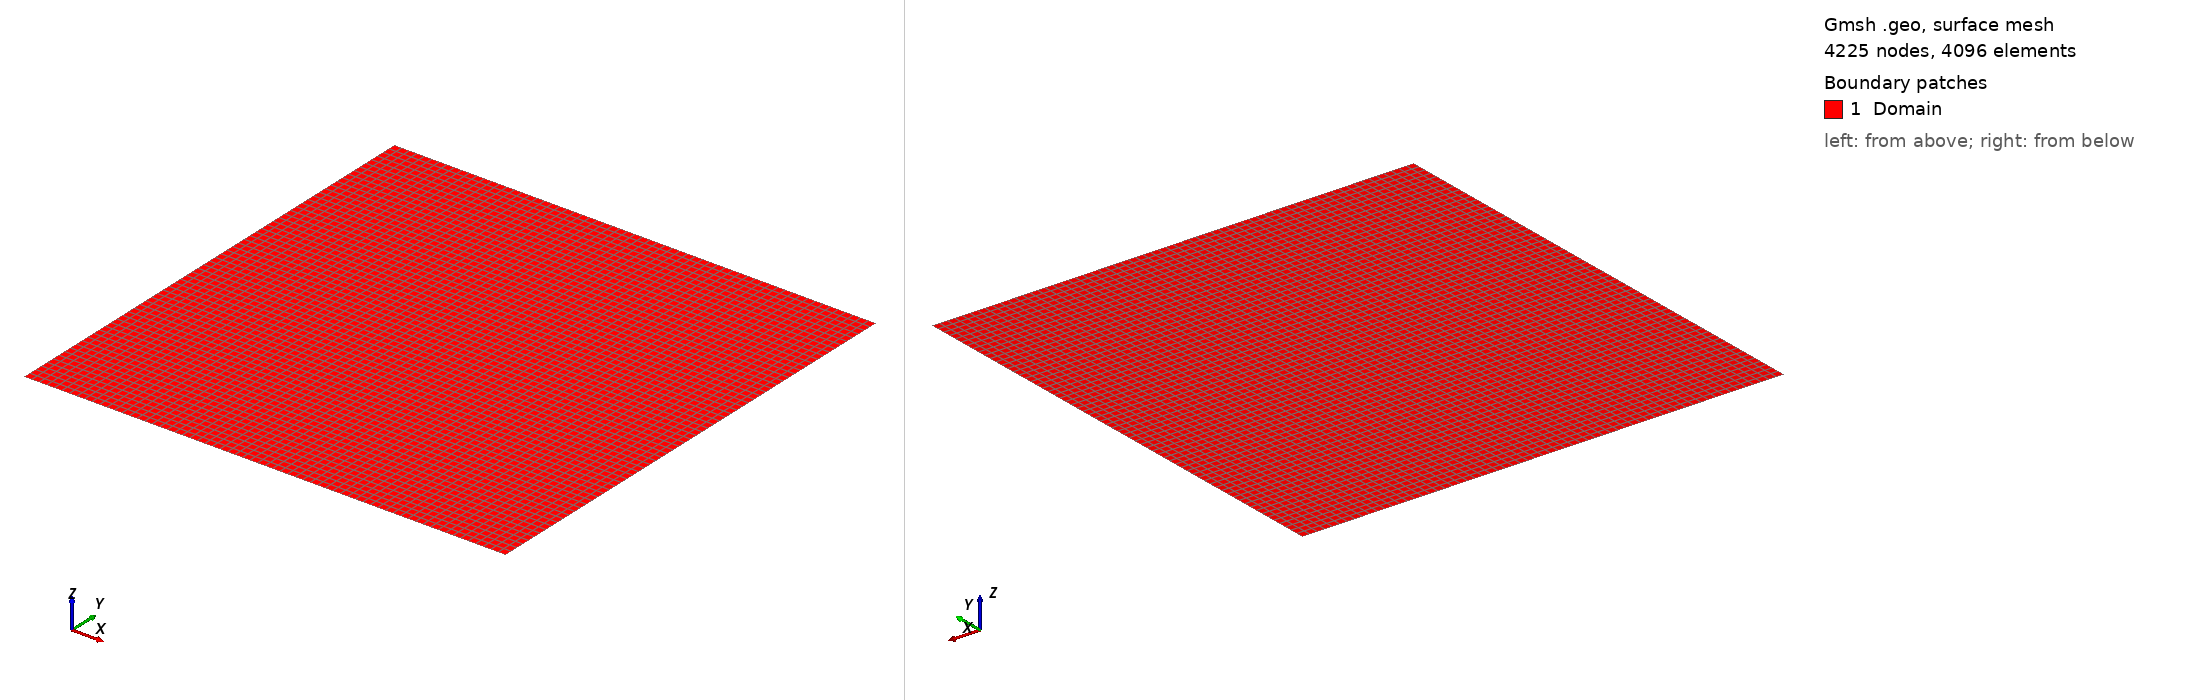

Gmsh geometry script, surface-meshed: 4225 nodes, 4096 surface elements. Boundary patches (legend numbers): 1 Domain. Left view from above one corner, right view from below the opposite corner. Legend entries are the model's physical surfaces. The drawing asked Gmsh for element sizes between 1% and 20% of the model's largest extent; the script's own settings can give other sizes.

=== TestOseen_k6.geo (drawn) ===
// Gmsh project created on Fri Aug 25 11:33:46 2023
SetFactory("OpenCASCADE");

el = 64;
ndiv = el + 1;


Point(1) = {-0.5, 0.0, 0.0, 1.0};
//+
Point(2) = {1.5, 0.0, 0.0, 1.0};
//+
Point(3) = {1.5, 2.0, 0.0, 1.0};
//+
Point(4) = {-0.5, 2.0, 0.0, 1.0};
//+

Line(1) = {1, 2};
//+
Line(2) = {2, 3};
//+
Line(3) = {3, 4};
//+
Line(4) = {4, 1};
//+

Curve Loop(1) = {4, 1, 2, 3};
//+
Plane Surface(1) = {1};
//+
Physical Surface("Domain", 1) = {1};

Physical Curve("BottomNormal", 2) = {1};
//+
Physical Curve("RightNormal", 3) = {2};
//+
Physical Curve("TopNormal", 4) = {3};
//+
Physical Curve("LeftNormal", 5) = {4};
//+

Physical Curve("BottomTan", 6) = {1};
//+
Physical Curve("RightTan", 7) = {2};
//+
Physical Curve("TopTan", 8) = {3};
//+
Physical Curve("LeftTan", 9) = {4};
//+

Transfinite Surface {1} = {1, 2, 3, 4};
//+
Transfinite Curve {4} = ndiv Using Progression 1;
//+
Transfinite Curve {1} = ndiv Using Progression 1;
//+
Transfinite Curve {2} = ndiv Using Progression 1;
//+
Transfinite Curve {3} = ndiv Using Progression 1;
//+

Recombine Surface {1};
